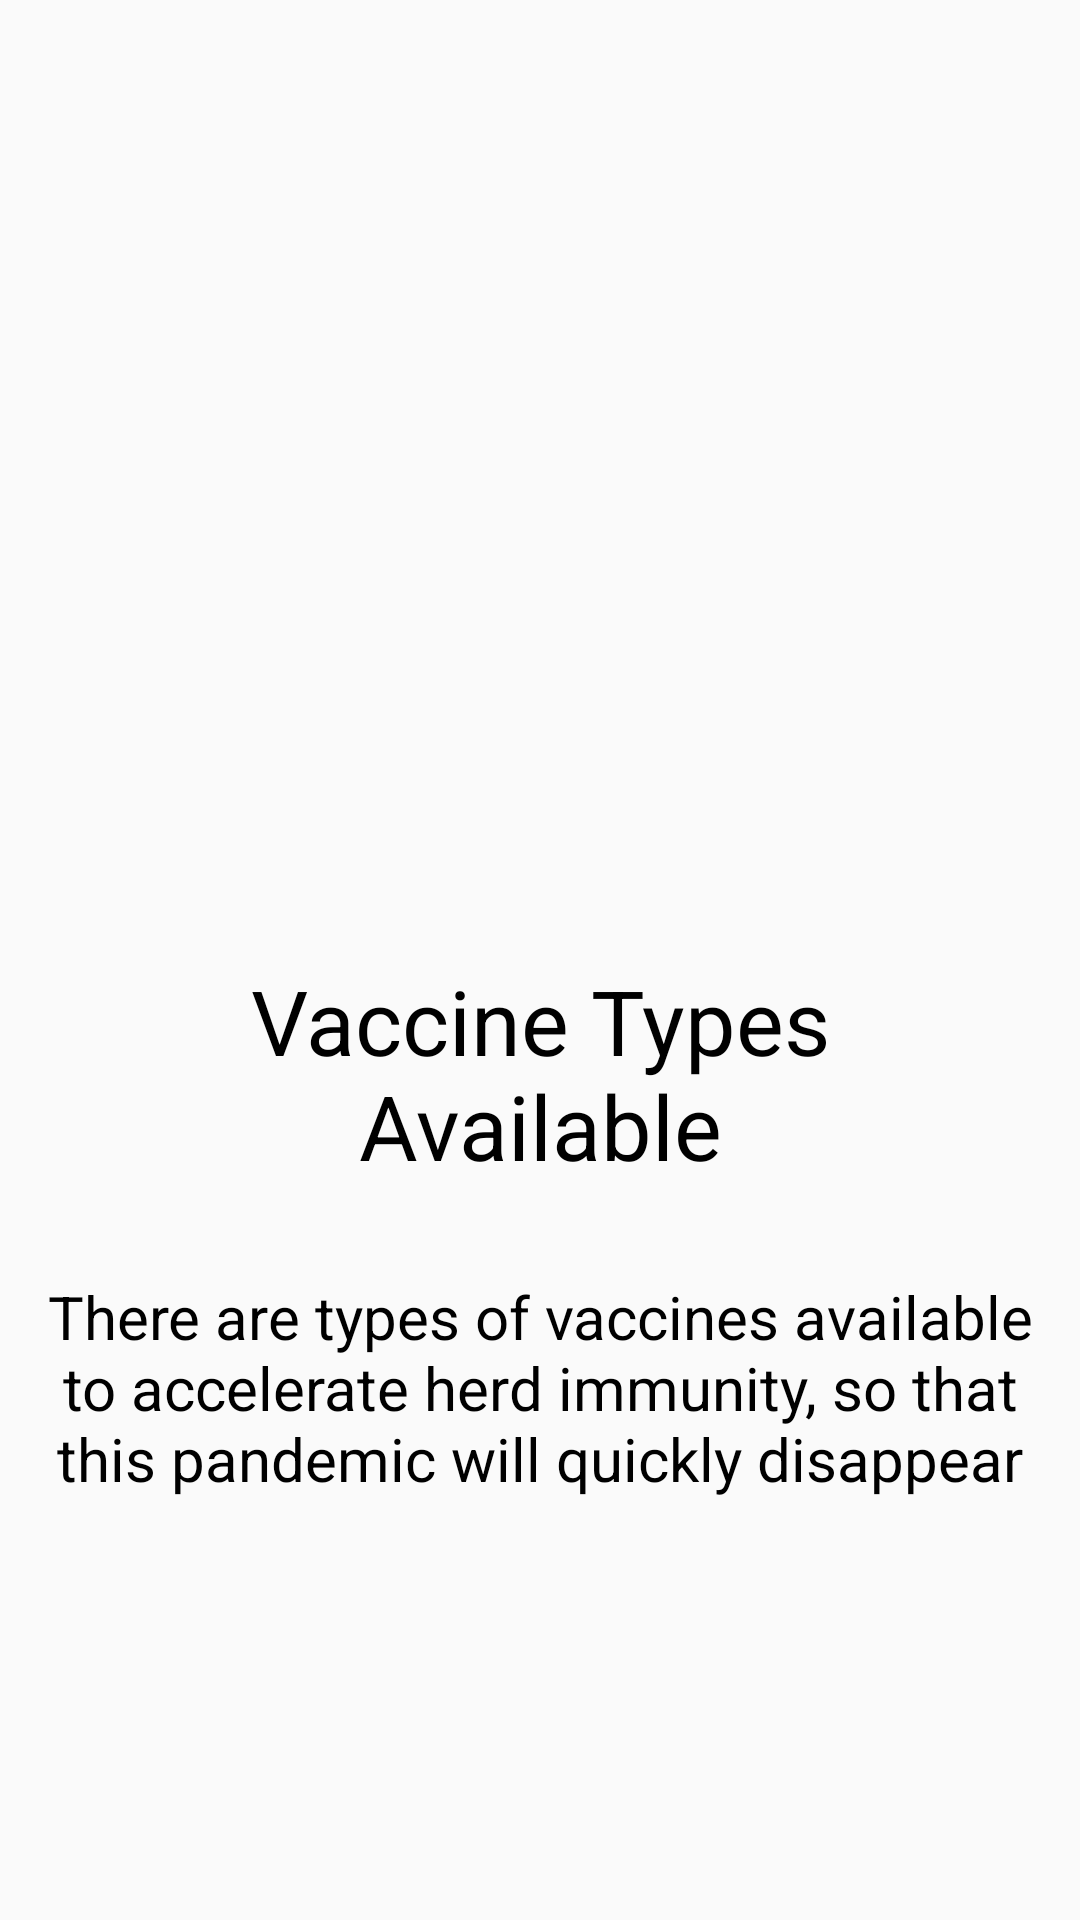

Here is an Android app screen rendered from its layout file. Give the layout XML and the strings, colors and styles it references.
<!-- AndroidManifest.xml: application theme Theme.Homework03_month03 -->
<!-- res/layout/fragment_first.xml -->
<?xml version="1.0" encoding="utf-8"?>
<FrameLayout xmlns:android="http://schemas.android.com/apk/res/android"
    xmlns:tools="http://schemas.android.com/tools"
    android:layout_width="match_parent"
    android:layout_height="wrap_content"
    xmlns:app="http://schemas.android.com/apk/res-auto"
    tools:context=".FirstFragment">

    
    <LinearLayout
        android:layout_width="match_parent"
        android:layout_height="wrap_content"
        android:orientation="vertical">

   <ImageView
       android:layout_width="match_parent"
       android:layout_height="300dp"
       android:background="@drawable/image01"
       android:layout_gravity="top|center"
       />

    <TextView
        android:id="@+id/first_tv"
        android:layout_width="240dp"
        android:layout_height="wrap_content"
        android:layout_gravity="center"
        android:text="Vaccine Types Available"
        style="@style/style1"
        android:layout_marginTop="20dp"/>

    <TextView
        android:id="@+id/second_tv"
        android:layout_width="340dp"
        android:layout_height="wrap_content"
        android:layout_gravity="center"
        android:text="There are types of vaccines available to accelerate herd immunity, so that this pandemic will quickly disappear"
        android:layout_marginTop="20dp"
        style="@style/style2"/>
    </LinearLayout>

</FrameLayout>
<!-- resources referenced by this layout -->
<resources>
  <style name="style1">
          <item name="fontFamily">@font/sono_regular</item>
          <item name="android:textColor">@color/black</item>
          <item name="android:textSize">30sp</item>
          <item name="android:gravity">center</item>
      </style>
  <style name="style2">
          <item name="fontFamily">@font/sono_regular</item>
          <item name="android:textColor">@color/black</item>
          <item name="android:textSize">20sp</item>
          <item name="android:gravity">center</item>
          <item name="android:paddingVertical">10dp</item>
      </style>
  <style name="Theme.Homework03_month03" parent="Theme.MaterialComponents.DayNight.NoActionBar.Bridge">
          
          <item name="colorPrimary">@color/blue</item>
          <item name="colorPrimaryVariant">@color/purple_700</item>
          <item name="colorOnPrimary">@color/white</item>
          
          <item name="colorSecondary">@color/teal_200</item>
          <item name="colorSecondaryVariant">@color/teal_700</item>
          <item name="colorOnSecondary">@color/black</item>
          
          <item name="android:statusBarColor">@color/blue</item>
          
      </style>
  <color name="black">#FF000000</color>
  <color name="blue">#6C7FE8</color>
  <color name="purple_700">#FF3700B3</color>
  <color name="white">#FFFFFFFF</color>
  <color name="teal_200">#FF03DAC5</color>
  <color name="teal_700">#FF018786</color>
</resources>
